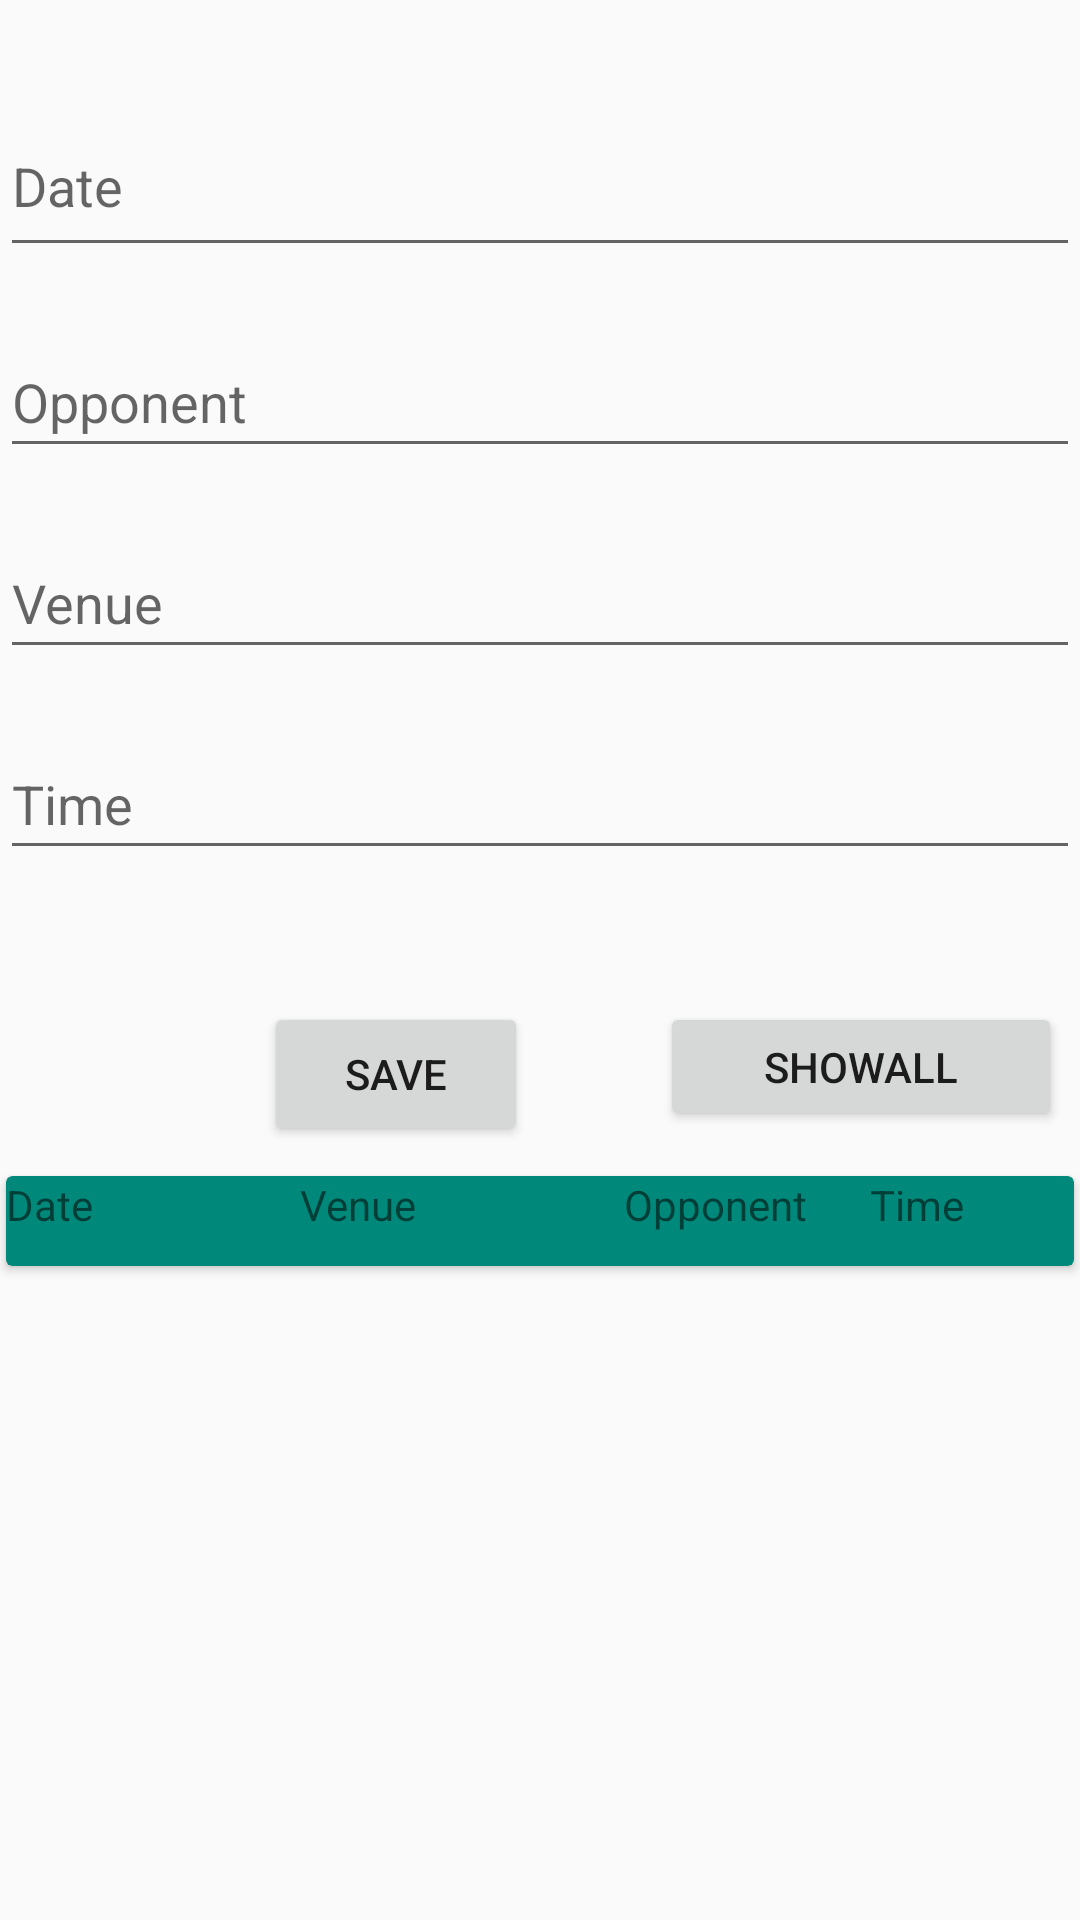

The Android layout XML behind this screen, and the referenced resources:
<!-- AndroidManifest.xml: application theme Theme.PocketStats -->
<!-- res/layout/activity_coach_fixtures.xml -->
<?xml version="1.0" encoding="utf-8"?>
<androidx.constraintlayout.widget.ConstraintLayout xmlns:android="http://schemas.android.com/apk/res/android"
    xmlns:app="http://schemas.android.com/apk/res-auto"
    xmlns:tools="http://schemas.android.com/tools"
    android:layout_width="match_parent"
    android:layout_height="match_parent"
    tools:context=".Coach_Fixtures">


    <EditText
        android:id="@+id/et_Date"
        android:layout_width="match_parent"
        android:layout_height="57dp"
        android:layout_marginTop="32dp"
        android:hint="Date"
        app:layout_constraintEnd_toEndOf="parent"
        app:layout_constraintHorizontal_bias="1.0"
        app:layout_constraintStart_toStartOf="parent"
        app:layout_constraintTop_toTopOf="parent" />

    <EditText
        android:id="@+id/et_Venue"
        android:layout_width="match_parent"
        android:layout_height="47dp"
        android:layout_marginTop="20dp"
        android:hint="Venue"
        app:layout_constraintEnd_toEndOf="parent"
        app:layout_constraintHorizontal_bias="1.0"
        app:layout_constraintStart_toStartOf="parent"
        app:layout_constraintTop_toBottomOf="@+id/et_Opponent" />

    <EditText
        android:id="@+id/et_Time"
        android:layout_width="match_parent"
        android:layout_height="47dp"
        android:layout_marginTop="20dp"
        android:hint="Time"
        app:layout_constraintEnd_toEndOf="parent"
        app:layout_constraintHorizontal_bias="0.0"
        app:layout_constraintStart_toStartOf="parent"
        app:layout_constraintTop_toBottomOf="@+id/et_Venue" />

    <EditText
        android:id="@+id/et_Opponent"
        android:layout_width="match_parent"
        android:layout_height="47dp"
        android:layout_marginTop="20dp"
        android:hint="Opponent"
        app:layout_constraintEnd_toEndOf="parent"
        app:layout_constraintHorizontal_bias="0.0"
        app:layout_constraintStart_toStartOf="parent"
        app:layout_constraintTop_toBottomOf="@+id/et_Date" />

    <Button
        android:id="@+id/Save"
        android:layout_width="wrap_content"
        android:layout_height="wrap_content"
        android:layout_marginStart="88dp"
        android:layout_marginTop="44dp"
        android:text="Save"
        app:layout_constraintStart_toStartOf="parent"
        app:layout_constraintTop_toBottomOf="@+id/et_Time" />

    <androidx.cardview.widget.CardView
        android:id="@+id/card_view"
        android:layout_width="match_parent"
        android:layout_height="30dp"
        android:layout_marginStart="2dp"
        android:layout_marginTop="10dp"
        android:layout_marginEnd="2dp"
        app:cardBackgroundColor="#00897B"
        app:layout_constraintEnd_toEndOf="parent"
        app:layout_constraintStart_toStartOf="parent"
        app:layout_constraintTop_toBottomOf="@+id/Save">

        <LinearLayout
            android:layout_width="match_parent"
            android:layout_height="match_parent">

            <TextView
                android:id="@+id/fix_Date"
                android:layout_width="98dp"
                android:layout_height="wrap_content"
                android:layout_gravity="center_horizontal"
                android:text="Date" />

            <TextView
                android:id="@+id/fix_Venue"
                android:layout_width="108dp"
                android:layout_height="wrap_content"
                android:layout_gravity="center_horizontal"
                android:text="Venue" />

            <TextView
                android:id="@+id/fix_Opponent"
                android:layout_width="82dp"
                android:layout_height="wrap_content"
                android:layout_gravity="center_horizontal"
                android:text="Opponent" />

            <TextView
                android:id="@+id/fix_Time"
                android:layout_width="match_parent"
                android:layout_height="wrap_content"
                android:layout_gravity="center_horizontal"
                android:text="Time" />

        </LinearLayout>

    </androidx.cardview.widget.CardView>

    <androidx.recyclerview.widget.RecyclerView
        android:id="@+id/recycler_view"
        android:layout_width="match_parent"
        android:layout_height="289dp"
        android:layout_marginStart="2dp"
        android:layout_marginTop="2dp"
        android:layout_marginBottom="10dp"
        app:layout_constraintBottom_toBottomOf="parent"
        app:layout_constraintEnd_toEndOf="parent"
        app:layout_constraintStart_toStartOf="parent"
        app:layout_constraintTop_toBottomOf="@+id/card_view" />

    <Button
        android:id="@+id/btn_getall"
        android:layout_width="134dp"
        android:layout_height="43dp"
        android:layout_marginStart="44dp"
        android:layout_marginTop="44dp"
        android:layout_marginEnd="64dp"
        android:text="ShowAll"
        app:layout_constraintEnd_toEndOf="parent"
        app:layout_constraintHorizontal_bias="0.0"
        app:layout_constraintStart_toEndOf="@+id/Save"
        app:layout_constraintTop_toBottomOf="@+id/et_Time" />

</androidx.constraintlayout.widget.ConstraintLayout>
<!-- resources referenced by this layout -->
<resources>
  <style name="Theme.PocketStats" parent="Theme.AppCompat.Light.NoActionBar">
          
          <item name="colorPrimary">@color/purple_500</item>
          <item name="colorPrimaryVariant">@color/purple_700</item>
          <item name="colorOnPrimary">@color/white</item>
          
          <item name="colorSecondary">@color/teal_200</item>
          <item name="colorSecondaryVariant">@color/teal_700</item>
          <item name="colorOnSecondary">@color/black</item>
          
          <item name="android:statusBarColor" tools:targetApi="l">?attr/colorPrimaryVariant</item>
          
      </style>
  <color name="purple_500">#FF6200EE</color>
  <color name="purple_700">#FF3700B3</color>
  <color name="white">#FFFFFFFF</color>
  <color name="teal_200">#FF03DAC5</color>
  <color name="teal_700">#FF018786</color>
  <color name="black">#FF000000</color>
</resources>
